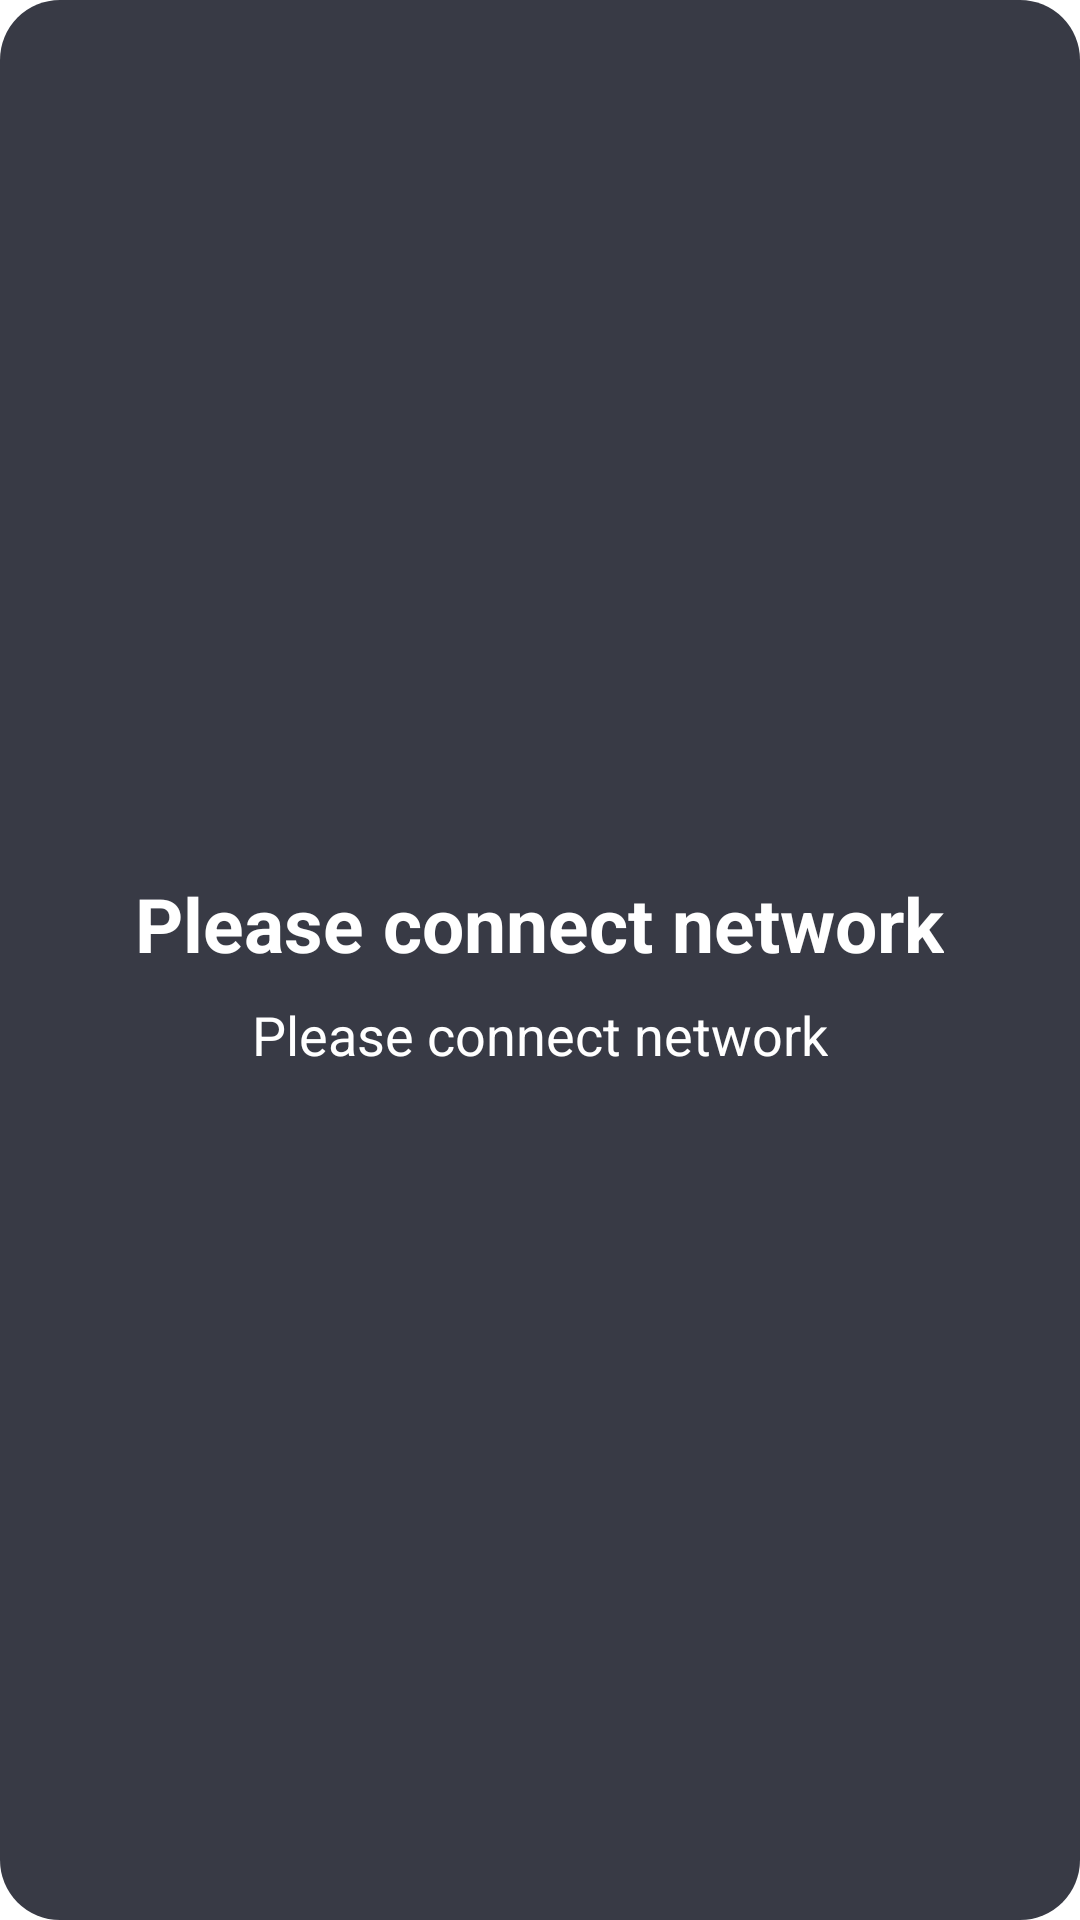

Write the Android layout XML for this screen, with the resource values it uses.
<!-- AndroidManifest.xml: application theme Theme.PenmediaTV -->
<!-- res/layout/dialog_info.xml -->
<?xml version="1.0" encoding="utf-8"?>
<LinearLayout xmlns:android="http://schemas.android.com/apk/res/android"
    android:id="@+id/networkDialogLayout"
    android:layout_width="wrap_content"
    android:layout_height="wrap_content"
    android:layout_gravity="center"
    android:background="@drawable/bg_network_disconnect"
    android:gravity="center"
    android:orientation="vertical"
    android:paddingStart="35dp"
    android:paddingTop="24dp"
    android:paddingEnd="35dp"
    android:paddingBottom="24dp">

    <TextView
        android:id="@+id/title"
        android:layout_width="wrap_content"
        android:layout_height="wrap_content"
        android:layout_marginTop="8dp"
        android:gravity="center"
        android:text="Please connect network"
        android:textColor="#FFFFFF"
        android:textSize="25sp"
        android:textStyle="bold" />

    <TextView
        android:id="@+id/content"
        android:layout_width="wrap_content"
        android:layout_height="wrap_content"
        android:layout_marginTop="8dp"
        android:gravity="center"
        android:text="Please connect network"
        android:textColor="#FFFFFF"
        android:textSize="18sp" />
</LinearLayout>
<!-- resources referenced by this layout -->
<resources>
  <!-- drawable bg_network_disconnect (drawable) -->
  <?xml version="1.0" encoding="utf-8"?>
  <shape xmlns:android="http://schemas.android.com/apk/res/android">
      <solid android:color="#383a45" />
      <corners android:radius="20dp" />
  </shape>
  <style name="Theme.PenmediaTV" parent="Theme.MaterialComponents.Light.NoActionBar" />
</resources>
